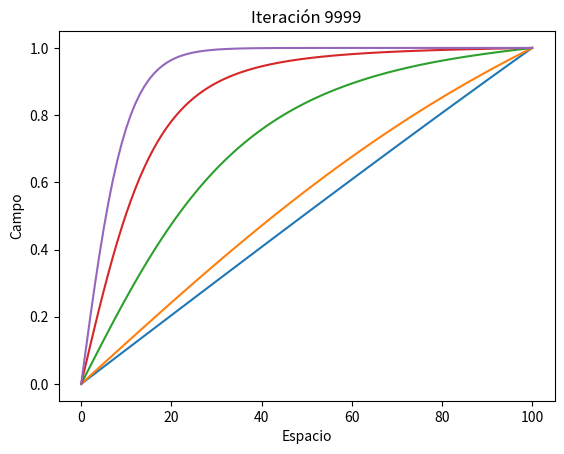

This chart was generated by the following Python code:
#!/usr/bin/env python
# coding: utf-8

# In[117]:


import numpy as np
import matplotlib.pyplot as mpl
import time as t


# In[118]:


n = 101
h = .1
loops = 10000
xmax = (n - 1) * h
delta = 1e-3

# often = loops / 10
printing = loops / 5
prints = [10, 100, 500, 1000, 9999]

varf = np.zeros(n)


# In[119]:


def line(xmax: float) -> object:
    """
    Esta función genera lel array f

    Parameters
    ----------
    xmax : float
        DESCRIPTION. Este parametro res el tamaño máximo 
        de la barra en la que vas a medir el campo

    Returns
    -------
    object
        DESCRIPTION.

    """
    f = np.zeros(n)
    for j in range(n):
        x = h * j
        f[j] = x / xmax
    return f

f = line(xmax)


# In[120]:


def exact(xmax):
    fexact = np.zeros(n)
    for j in range(n):
        x = h * j
        fexact[j] = np.tanh(x)
    return fexact

fexact=exact(xmax)


# In[121]:


def sden(i):
    if i==0:
        df0 = (f[i+1]-f[i])/h
    elif i == n-1:
        df0 = (f[i]-f[i-1])/h
    else:
        df0 = (f[i+1]-f[i-1])/(2.*h)
    f0 =f[i]
    den0=(.5*df0**2+.5*(1.-f0**2)**2)*h
    return den0


# In[122]:


energy=0.0
for i in range(n):
    energy=energy+sden(i)


#  # Funcion 1
#  Calcula la variación que después se aplica sobre la función densidad de energía

# In[123]:


def var_phi(ix):
    f0=f[ix]
    # df0=(f[ix+1]-f[ix-1])/(2.0*h)
    d2f0=(f[ix+1]-2.*f0+f[ix-1])/(h**2)
    
    var0=-2.*f0*(1.-f0**2)-d2f0
    
    return var0


# In[124]:


for loop in range(loops):
    
    # Calcular variaciones
    for j in range(1,n-1):
        varf[j] = var_phi(j)
        
    # Implementar variaciones
    for j in range(1,n-1):
        f[j]=f[j]-delta*varf[j]
        
    if loop in prints:
        mpl.title(f"Iteración {loop}")
        mpl.xlabel("Espacio")
        mpl.ylabel("Campo")
        mpl.plot(f)
        mpl.show()


# In[125]:


print(printing)

